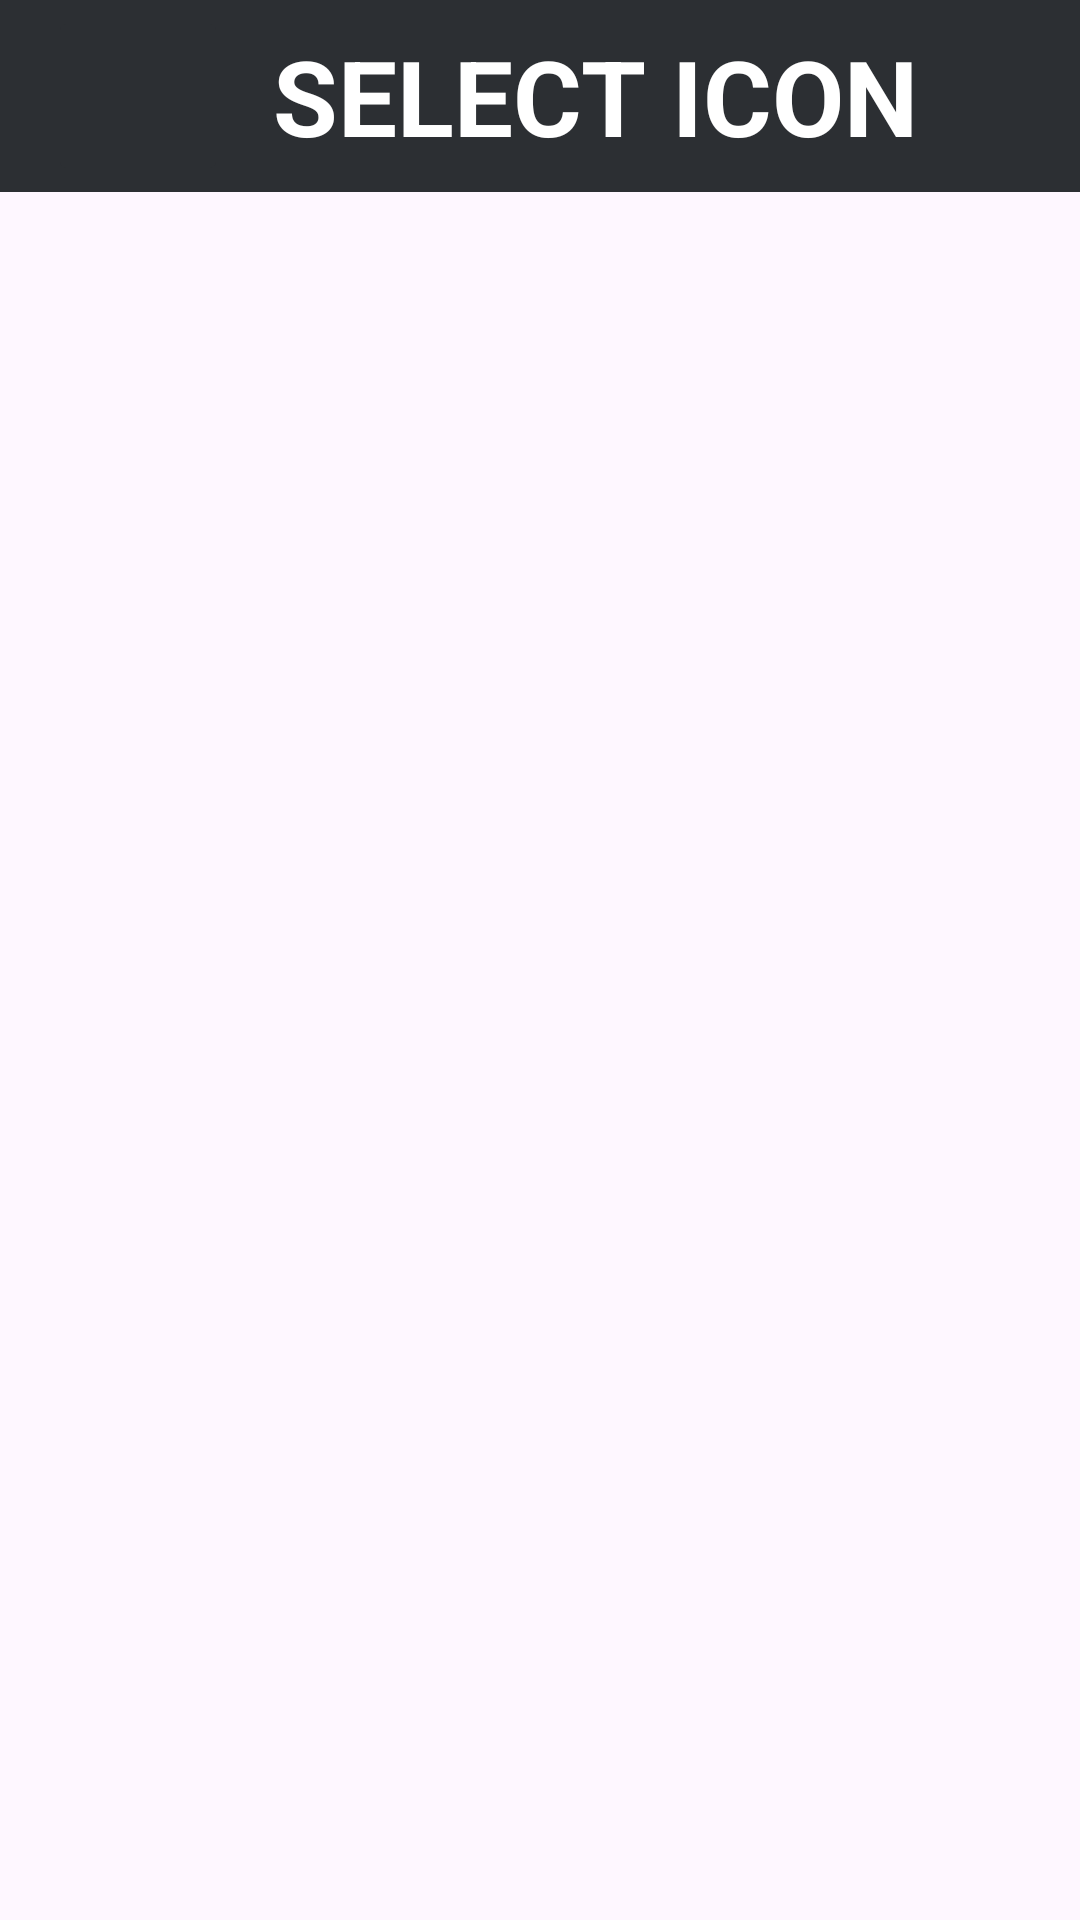

Here is an Android app screen rendered from its layout file. Give the layout XML and the strings, colors and styles it references.
<!-- AndroidManifest.xml: application theme Theme.FiveActivities -->
<!-- res/layout/activity_select_icon.xml -->
<?xml version="1.0" encoding="utf-8"?>
<LinearLayout
    xmlns:android="http://schemas.android.com/apk/res/android"
    xmlns:app="http://schemas.android.com/apk/res-auto"
    xmlns:tools="http://schemas.android.com/tools"
    android:orientation="vertical"
    android:layout_width="match_parent"
    android:layout_height="match_parent"
    tools:context=".SelectIconActivity">

    <androidx.appcompat.widget.Toolbar
        android:layout_width="match_parent"
        android:layout_height="wrap_content"
        android:minHeight="?actionBarSize"
        android:background="@color/darkGray" >

        <TextView
            android:layout_width="wrap_content"
            android:layout_height="wrap_content"
            android:text="SELECT ICON"
            android:textSize="35sp"
            android:textColor="@color/white"
            android:textStyle="bold"
            android:layout_gravity="center" />

        <ImageButton
            android:layout_width="60dp"
            android:layout_height="60dp"
            android:backgroundTint="@color/darkGray"
            android:layout_marginEnd="15dp"
            android:scaleType="centerCrop"
            android:onClick="handleBackEvent"
            android:src="@drawable/back" />

    </androidx.appcompat.widget.Toolbar>

    <ListView
        android:id="@+id/iconsListView"
        android:layout_width="match_parent"
        android:layout_height="match_parent"
        android:layout_marginTop="3dp"
        android:dividerHeight="3dp"
        android:divider="@color/darkGray"/>

</LinearLayout>
<!-- resources referenced by this layout -->
<resources>
  <color name="darkGray">#FF2C2F33</color>
  <color name="white">#FFFFFFFF</color>
  <style name="Theme.FiveActivities" parent="Base.Theme.FiveActivities" />
  <style name="Base.Theme.FiveActivities" parent="Theme.Material3.DayNight.NoActionBar">
          
          
      </style>
</resources>
